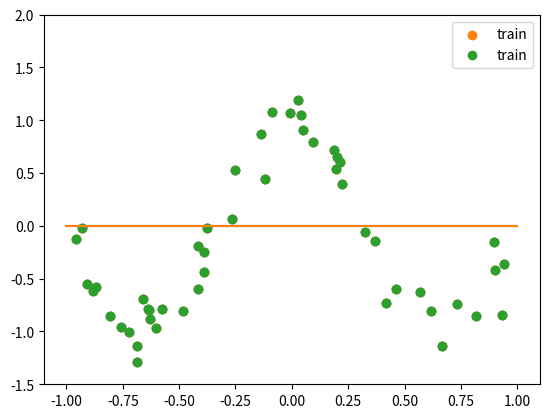

Here is the Python script that generated this plot:
import math
class ag: # AutoGrad
    def log(input):
        output = ag.Scalar(math.log(input.value), inputs=[input], op="log")

        def _backward():
            # YOUR CODE HERE
            return None

        output._backward = _backward
        return output

    def exp(input):

        output = ag.Scalar(math.exp(input.value), inputs=[input], op="exp")

        def _backward():
            input.grad += output.grad * output.value
            return None

        output._backward = _backward
        return output

    def relu(input):
        output = ag.Scalar(max(0, input.value), inputs=[input], op="relu")

        def _backward():
            if input.value > 0:
                input.grad += output.grad

        output._backward = _backward
        return output


    class Scalar: # Scalars with grads
        def __init__(self,  value, op="", _backward= lambda : None, inputs=[], label=""):

            self.value = float(value)
            self.grad = 0.0

            self._backward = _backward
            self.inputs = inputs

            self.op = op
            self.label = label


        def topological_sort(self):
            topo_order = []
            visited = set()

            def dfs(node):
                if node not in visited:
                    visited.add(node)
                    for input in node.inputs:
                        dfs(input)
                    topo_order.append(node)

            dfs(self)
            return topo_order

        def backward(self):
            self.grad = 1.0

            topo_order = self.topological_sort()

            for node in reversed(topo_order):
                node._backward()


        def __add__(self, other):
            if not isinstance(other, ag.Scalar):
                other = ag.Scalar(other, label=f"{other}\nconst")

            output = ag.Scalar(self.value + other.value,
                               inputs=[self, other], op="add")

            def _backward():
                # pass
                self.grad += output.grad
                other.grad += output.grad

            output._backward = _backward
            return output


        def __mul__(self, other):
            assert isinstance(other, ag.Scalar)
            output = ag.Scalar(self.value * other.value, inputs=[self, other], op="mul")

            def _backward():
                self.grad += other.value * output.grad
                other.grad += self.value * output.grad

                return None

            output._backward = _backward

            return output

        def __pow__(self, exponent): # exponent is just a python float
            output = ag.Scalar(self.value ** exponent, inputs=[self], op=f"pow({exponent})")

            def _backward():
                self.grad += (exponent * self.value**(exponent-1)) * output.grad
                return None

            output._backward = _backward
            return output

        def __neg__(self): # exponent is just a python float
            output = ag.Scalar(-self.value, inputs=[self], op=f"neg")

            def _backward():
                self.grad += (-1) * output.grad
                return None

            output._backward = _backward
            return output
        
        def __repr__(self) -> str:
            return str("val:" + str(self.value) + ", grad:" + str(self.grad))



# note 1: you need to modify 
# class ag: # AutoGrad
#    def log(input):
# note 2: we currently don't have division support. Unless...

z1 = ag.Scalar(1, 'z1')
z2 = ag.Scalar(2, 'z2')
z3 = ag.Scalar(3, 'z3')
# your code here

(z1.grad, z2.grad, z3.grad)

import numpy as np
z = np.array([1,2,3])

ce_der = np.exp(z)/ np.sum(np.exp(z)) - np.array([0,1,0])
ce_der

import numpy as np

class Model:
    def __init__(self, n_hidden,rng_seed = 42):
        np.random.seed(rng_seed)

        w1np = np.random.randn(n_hidden)
        b1np = np.random.randn(n_hidden)
        w2np = np.random.randn(n_hidden)
        b2np = np.random.randn(1)

        self.w1 = [ag.Scalar(val) for val in w1np]
        self.b1 = [ag.Scalar(val) for val in b1np]
        self.w2 = [ag.Scalar(val) for val in w2np]
        self.b2 = [ag.Scalar(val) for val in b2np]

        self.n_hidden = n_hidden

        self.parameters = self.w1 + self.b1 + self.w2 + self.b2

    def forward(self, x):
        # x is a 1-dimensional numpy array
        # "upgrade" x into ag.Scalars
        x_scalar = [ag.Scalar(val) for val in x]
        n_samples = len(x_scalar)

        # calculate the forward

        ## YOUR CODE HERE
        return [ag.Scalar(0.0) for i in range(n_samples)] # DELETE THIS LINE



class Loss:
    def mse(self, predictions, targets):
        # mean squared error
        assert len(predictions) == len(targets)
        n_samples = len(predictions)
        loss = ag.Scalar(0.0)

        ## YOUR CODE HERE
        return loss


class Optimizer:
    def __init__(self, parameters, lr=0.01):
        self.parameters = parameters
        self.lr = lr

    def zero_grad(self):
        # YOUR CODE HERE
        # then delete "pass"
        pass

    def step(self):
        # YOUR CODE HERE
        # thene delete "pass"
        pass




def to_numpy(ag_Scalar_list):
    return np.array([scalar.value for scalar in ag_Scalar_list])


import numpy as np
import matplotlib.pyplot as plt

N = 50

np.random.seed(42)
xnp = 2.0*(np.random.rand(N)-0.5) # note that i'm using rand instead of randn

eps = (1/5)*np.random.randn(N)
ynp = np.cos((3/2)*np.pi*xnp) + eps

plt.scatter(xnp, ynp)

n_hidden = 20
loss_fn = Loss()
model = Model(n_hidden=n_hidden)
output = model.forward(xnp)
loss = loss_fn.mse(output, ynp)
loss.backward()

plt.scatter(xnp,ynp, label='train')
plt.ylim([-1.5,2.0])

x_grid = np.linspace(-1,1,100)

y_grid = model.forward(x_grid)

plt.plot(x_grid,to_numpy(y_grid))
plt.legend()


n_hidden = 20
model = Model(n_hidden=n_hidden)
optimizer = Optimizer(model.parameters, lr=0.1)


for epoch in range(100):
    optimizer.zero_grad()
    output = model.forward(xnp)
    loss = loss_fn.mse(output, ynp)
    loss.backward()
    optimizer.step()
    if epoch % 10 == 0:
        print(f"Iteration {epoch}, Loss: {loss.value}")

plt.scatter(xnp,ynp, label='train')
plt.ylim([-1.5,2.0])

x_grid = np.linspace(-1,1,100)

y_grid = model.forward(x_grid)

plt.plot(x_grid,to_numpy(y_grid))
plt.legend()